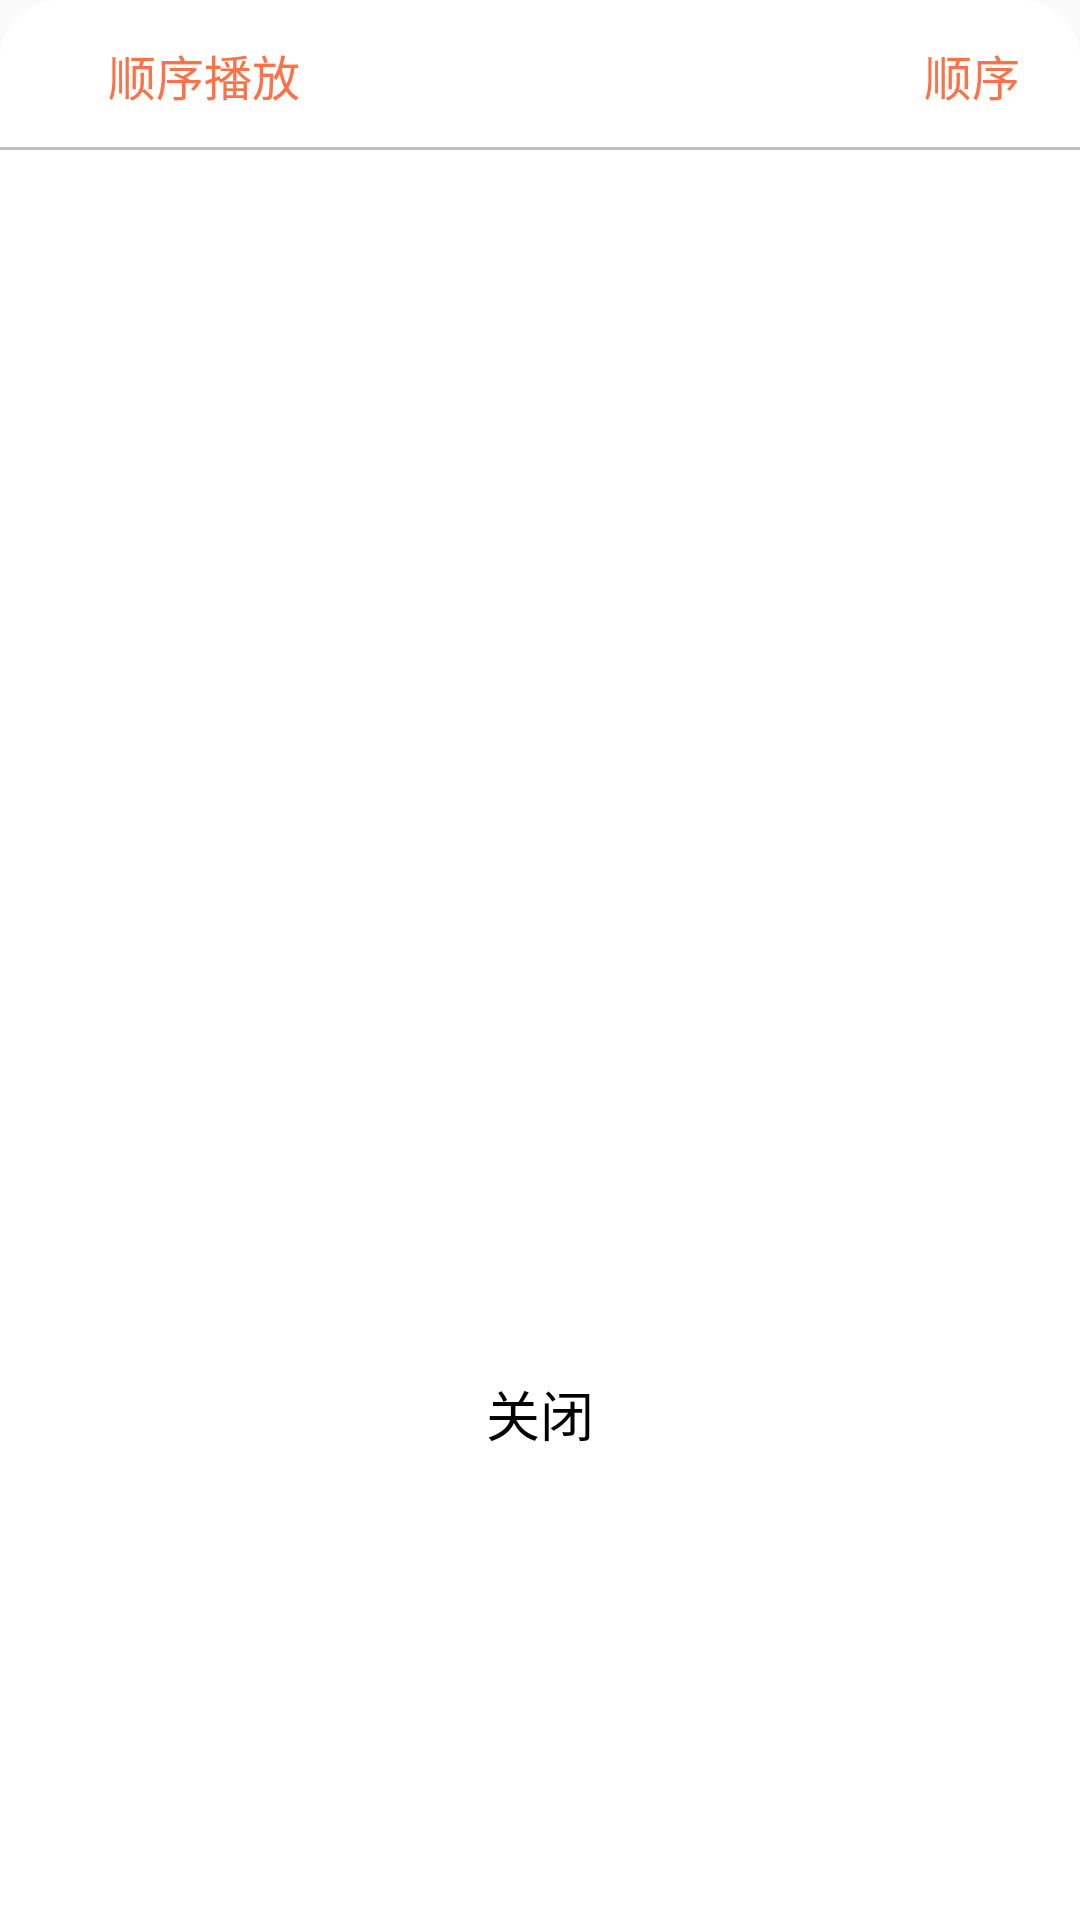

Layout XML and referenced resources for this Android screen:
<!-- AndroidManifest.xml: application theme AppTheme -->
<!-- res/layout/pop_play_list.xml -->
<?xml version="1.0" encoding="utf-8"?>
<RelativeLayout xmlns:android="http://schemas.android.com/apk/res/android"
    android:orientation="vertical"
    android:layout_width="match_parent"
    android:layout_height="match_parent"
    android:background="@drawable/shape_play_list_bg">

    <RelativeLayout
        android:id="@+id/play_list_controller_container"
        android:layout_width="match_parent"
        android:layout_height="50dp"
        android:orientation="horizontal">

        <LinearLayout
            android:layout_centerVertical="true"
            android:id="@+id/play_list_mode_container"
            android:layout_marginStart="10dp"
            android:layout_width="wrap_content"
            android:layout_height="wrap_content"
            android:orientation="horizontal">

            <ImageView
                android:id="@+id/play_list_play_mode_iv"
                android:layout_width="20dp"
                android:src="@drawable/selector_paly_mode_list_revers"
                android:layout_height="20dp" />

            <TextView
                android:id="@+id/play_list_play_mode_tv"
                android:layout_width="wrap_content"
                android:layout_height="wrap_content"
                android:layout_marginStart="6dp"
                android:textSize="16sp"
                android:textColor="@color/second_color"
                android:text="顺序播放"/>

        </LinearLayout>
        
        <LinearLayout
            android:id="@+id/play_list_order_container"
            android:layout_width="wrap_content"
            android:layout_height="wrap_content"
            android:layout_centerVertical="true"
            android:layout_marginEnd="20dp"
            android:layout_alignParentEnd="true"
            android:orientation="horizontal">

            <ImageView
                android:id="@+id/play_list_order_iv"
                android:layout_width="20dp"
                android:layout_height="20dp"
                android:src="@drawable/selector_paly_mode_list_revers"/>

            <TextView
                android:id="@+id/play_list_order_tv"
                android:layout_width="wrap_content"
                android:layout_height="wrap_content"
                android:layout_marginStart="6dp"
                android:textSize="16sp"
                android:textColor="@color/second_color"
                android:text="顺序"
                />

        </LinearLayout>




    </RelativeLayout>

    <View
        android:layout_width="fill_parent"
        android:layout_height="1dip"
        android:layout_above="@+id/play_list_rv"
        android:alpha="0.5"
        android:background="@color/play_list_text_color" />

    <androidx.recyclerview.widget.RecyclerView
        android:id="@+id/play_list_rv"
        android:layout_below="@+id/play_list_controller_container"
        android:layout_width="match_parent"
        android:layout_height="400dp" />


    <TextView

        android:id="@+id/play_list_close_btn"
        android:layout_width="match_parent"
        android:layout_height="wrap_content"
        android:layout_below="@+id/play_list_rv"
        android:text="关闭"
        android:gravity="center"
        android:paddingTop="8dp"
        android:paddingBottom="8dp"
        android:textColor="@color/black"
        android:textSize="18sp"
        />


</RelativeLayout>
<!-- resources referenced by this layout -->
<resources>
  <color name="black">#000000</color>
  <color name="play_list_text_color">#7D828C</color>
  <color name="second_color">#FA7245</color>
  <!-- drawable selector_paly_mode_list_revers (drawable-v24) -->
  <?xml version="1.0" encoding="utf-8"?>
  <selector xmlns:android="http://schemas.android.com/apk/res/android">
      <item android:drawable="@mipmap/sort_ascending_press" android:state_pressed="true"/>
      <item android:drawable="@mipmap/sort_ascending_normal"  />
  </selector>
  <!-- drawable shape_play_list_bg (drawable) -->
  <?xml version="1.0" encoding="utf-8"?>
  
  <shape xmlns:android="http://schemas.android.com/apk/res/android"
      android:shape="rectangle">
  
      <corners android:topRightRadius="20dp"
          android:topLeftRadius="20dp"/>
  
  
      <solid android:color="@color/white"/>
  </shape>
  <style name="AppTheme" parent="Theme.AppCompat.Light.NoActionBar">
          
          <item name="colorPrimary">@color/main_color</item>
          <item name="colorPrimaryDark">@color/main_color</item>
          <item name="colorAccent">@color/main_color</item>
      </style>
  <color name="white">#ffffff</color>
  <color name="main_color">#EE4100</color>
</resources>
